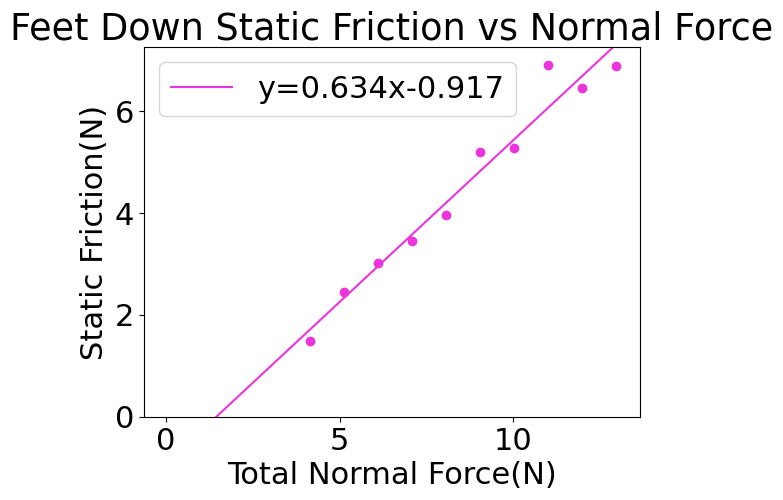

Recreate this plot in Python.
import matplotlib.pyplot as plt
import matplotlib
import numpy as np

data  = [1,0.25,1.686,4.1385,1.487,1.279,0.359,0.309,1.579,1.036,0.382,0.250,
2,0.35,1.686,5.1195,2.437,1.637,0.476,0.320,2.088,1.467,0.408,0.287,
3,0.45,1.686,6.1005,3.025,2.216,0.496,0.363,2.67,1.572,0.438,0.258,
4,0.55,1.686,7.0815,3.454,2.459,0.488,0.347,2.75,1.89,0.388,0.267,
5,0.65,1.686,8.0625,3.951,2.924,0.490,0.363,3.424,2.078,0.425,0.258,
6,0.75,1.686,9.0435,5.188,3.534,0.574,0.391,4.22,2.6,0.467,0.287,
7,0.85,1.686,10.0245,5.268,3.775,0.526,0.377,4.03,2.488,0.402,0.248,
8,0.95,1.686,11.0055,6.898,5.02,0.627,0.456,5.403,3.255,0.491,0.296,
9,1.05,1.686,11.9865,6.444,5.01,0.538,0.418,5.74,3.661,0.479,0.305,
10,1.15,1.686,12.9675,6.873,5.322,0.530,0.410,6.444,3.92,0.497,0.302]

font = {'family' : 'Times New Roman',
        'weight' : 'normal',
        'size'   : 22}

matplotlib.rc('font', **font)

xvals1 = []
yvals1 = []

for x in range(0, 10):
    xvals1.append(data[3+(x*12)])

print("total force:", xvals1)

for y in range(0, 10):
    yvals1.append(data[4+(y*12)])

print("total force:", yvals1)
#yvals2 = []

coef, intercept = np.polyfit(xvals1,yvals1,1)
coefs = np.polyfit(xvals1,yvals1,1)
poly1d_fn = np.poly1d(coefs)

xvals2 = np.linspace(0,13,1000)
plt.scatter(xvals1, yvals1, c='#eb34db')
plt.plot(xvals2,poly1d_fn(xvals2), c='#eb34db', label = 'y='+str(round(coef,3))+'x'+str(round(intercept,3)))
plt.legend(loc="upper left")
#plt.scatter(xvals1, yvals2, c='#34eb74')
#plt.xlim(0,0.5)
#plt.ylim(0,2.5)
plt.title(r'Feet Down Static Friction vs Normal Force')
plt.xlabel(r'Total Normal Force(N)')
plt.ylabel('Static Friction(N)')

plt.ylim(0,13.25)
plt.ylim(0,7.25)
# Show the boundary between the regions:
#theta = np.arange(0, np.pi / 2, 0.01)
#plt.plot(r0 * np.cos(theta), r0 * np.sin(theta))

plt.show()
